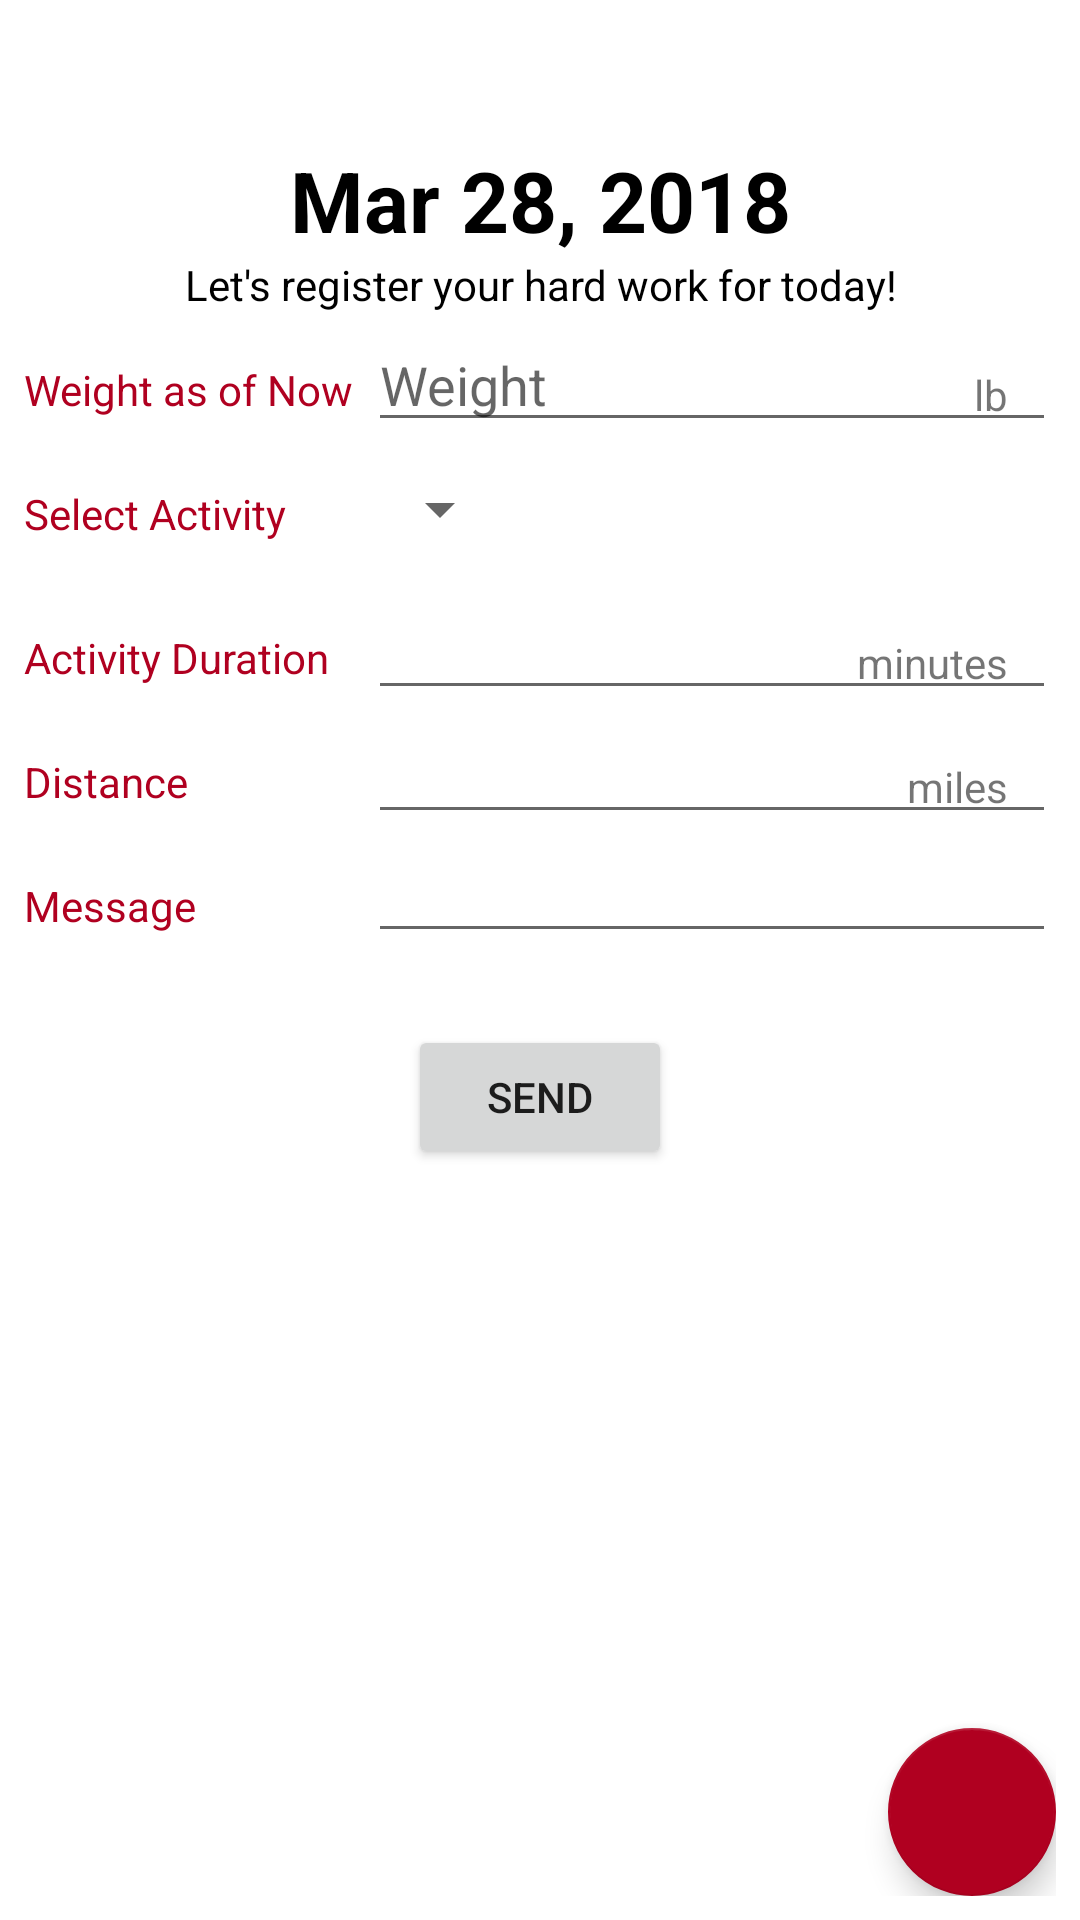

Write the Android layout XML for this screen, with the resource values it uses.
<!-- AndroidManifest.xml: application theme AppTheme -->
<!-- res/layout/activity_main.xml -->
<?xml version="1.0" encoding="utf-8"?>
<RelativeLayout
    xmlns:android="http://schemas.android.com/apk/res/android"
    xmlns:tools="http://schemas.android.com/tools"
    xmlns:app="http://schemas.android.com/apk/res-auto"
    android:layout_width="match_parent"
    android:layout_height="match_parent"
    android:background="@color/colorBackground"
    android:padding="8dp"
    tools:context="com.example.android.myworkout.MainActivity">

    <TextView
        android:textStyle="bold"
        android:textSize="28sp"
        android:paddingTop="40dp"
        android:gravity="center_horizontal"
        android:textColor="@android:color/black"
        android:id="@+id/todays_date"
        android:layout_width="match_parent"
        android:layout_height="wrap_content"
        android:text="Mar 28, 2018"
        />

    <TextView
        android:id="@+id/greeting_text"
        android:layout_below="@id/todays_date"
        android:layout_width="match_parent"
        android:layout_height="wrap_content"
        android:gravity="center_horizontal"
        android:textColor="@android:color/black"
        android:text="Let's register your hard work for today!"
        />

    <LinearLayout
        android:id="@+id/the_form"
        android:layout_below="@id/greeting_text"
        android:layout_width="match_parent"
        android:layout_height="wrap_content"
        android:orientation="vertical">

    <LinearLayout
            android:layout_width="match_parent"
            android:layout_height="wrap_content"
            android:orientation="horizontal">
        <TextView
            style="@style/CategoryStyle"
            android:text="Weight as of Now"/>
        <RelativeLayout
            android:layout_width="0dp"
            android:layout_height="wrap_content"
            android:layout_weight="2"
            android:orientation="vertical">
            <EditText
            style="@style/EditorFieldStyle"
            android:hint="Weight"
            android:id="@+id/text_weight"
            android:inputType="number"/>
            <TextView
                android:id="@+id/label_weight_units"
                android:text="lb"
                android:inputType="numberDecimal"
                style="@style/EditorUnitsStyle"/>
        </RelativeLayout>
    </LinearLayout>

    <LinearLayout
        android:layout_width="match_parent"
        android:layout_height="wrap_content"
        android:orientation="horizontal">
        <TextView
            style="@style/CategoryStyle"
            android:text="Select Activity"/>
        <LinearLayout
            android:layout_width="0dp"
            android:layout_height="wrap_content"
            android:layout_weight="2"
            android:orientation="vertical">
            <Spinner
                android:id="@+id/spinner_activity"
                android:layout_height="48dp"
                android:layout_width="wrap_content"
                android:paddingRight="16dp"
                android:spinnerMode="dropdown"/>
        </LinearLayout>
    </LinearLayout>

        <LinearLayout
            android:layout_width="match_parent"
            android:layout_height="wrap_content"
            android:orientation="horizontal">
            <TextView
                style="@style/CategoryStyle"
                android:text="Activity Duration"/>
            <RelativeLayout
                android:layout_width="0dp"
                android:layout_height="wrap_content"
                android:layout_weight="2"
                android:orientation="vertical">
                <EditText
                    style="@style/EditorFieldStyle"
                    android:id="@+id/text_duration"
                    android:inputType="number"/>
                <TextView
                    android:id="@+id/label_duration_units"
                    android:text="minutes"
                    style="@style/EditorUnitsStyle"/>
            </RelativeLayout>
        </LinearLayout>

        <LinearLayout
            android:layout_width="match_parent"
            android:layout_height="wrap_content"
            android:orientation="horizontal">
            <TextView
                style="@style/CategoryStyle"
                android:text="Distance"/>
            <RelativeLayout
                android:layout_width="0dp"
                android:layout_height="wrap_content"
                android:layout_weight="2"
                android:orientation="vertical">
                <EditText
                    style="@style/EditorFieldStyle"
                    android:id="@+id/text_distance"
                    android:inputType="numberDecimal"/>
                <TextView
                    android:id="@+id/label_distance_units"
                    android:text="miles"
                    style="@style/EditorUnitsStyle"/>
            </RelativeLayout>
        </LinearLayout>

        <LinearLayout
            android:layout_width="match_parent"
            android:layout_height="wrap_content"
            android:orientation="horizontal">
            <TextView
                style="@style/CategoryStyle"
                android:text="Message"/>
            <LinearLayout
                android:layout_width="0dp"
                android:layout_height="wrap_content"
                android:layout_weight="2"
                android:orientation="vertical">
                <EditText
                    style="@style/EditorFieldStyle"
                    android:maxLength="140"
                    android:id="@+id/text_message"
                    android:inputType="textMultiLine"/>
            </LinearLayout>
        </LinearLayout>

        <LinearLayout
            android:layout_width="match_parent"
            android:layout_height="wrap_content"
            android:gravity="center"
            android:paddingTop="24dp"
            android:orientation="horizontal">
            <Button
                android:id="@+id/send_button"
                android:layout_width="wrap_content"
                android:layout_height="wrap_content"
                android:layout_centerInParent="true"
                android:text="send"
                android:drawableLeft="@drawable/ic_email_white_18dp" />
        </LinearLayout>
    </LinearLayout>


    <android.support.design.widget.FloatingActionButton
        android:layout_width="wrap_content"
        android:layout_height="wrap_content"
        android:layout_alignParentBottom="true"
        android:layout_alignParentRight="true"
        android:src="@drawable/ic_directions_run_white_24dp"
        android:id="@+id/fab" />



</RelativeLayout>
<!-- resources referenced by this layout -->
<resources>
  <color name="colorBackground">#ffffff</color>
  <style name="CategoryStyle">
          <item name="android:layout_height">wrap_content</item>
          <item name="android:layout_width">0dp</item>
          <item name="android:layout_weight">1</item>
          <item name="android:paddingTop">16dp</item>
          <item name="android:textColor">@color/colorAccent</item>
          <item name="android:textAppearance">?android:textAppearanceSmall</item>
      </style>
  <style name="EditorFieldStyle">
          <item name="android:layout_height">wrap_content</item>
          <item name="android:layout_width">match_parent</item>
          <item name="android:textAppearance">?android:textAppearanceMedium</item>
      </style>
  <style name="EditorUnitsStyle">
          <item name="android:layout_height">wrap_content</item>
          <item name="android:layout_width">wrap_content</item>
          <item name="android:layout_alignParentRight">true</item>
          <item name="android:paddingRight">16dp</item>
          <item name="android:paddingTop">16dp</item>
          <item name="android:textAppearance">?android:textAppearanceSmall</item>
      </style>
  <style name="AppTheme" parent="Base.Theme.AppCompat.Light.DarkActionBar">
          
          <item name="colorPrimary">@color/colorPrimary</item>
          <item name="colorPrimaryDark">@color/colorPrimaryDark</item>
          <item name="colorAccent">@color/colorAccent</item>
      </style>
  <color name="colorAccent">#B00020</color>
  <color name="colorPrimary">#090c23</color>
  <color name="colorPrimaryDark">#090c23</color>
</resources>
